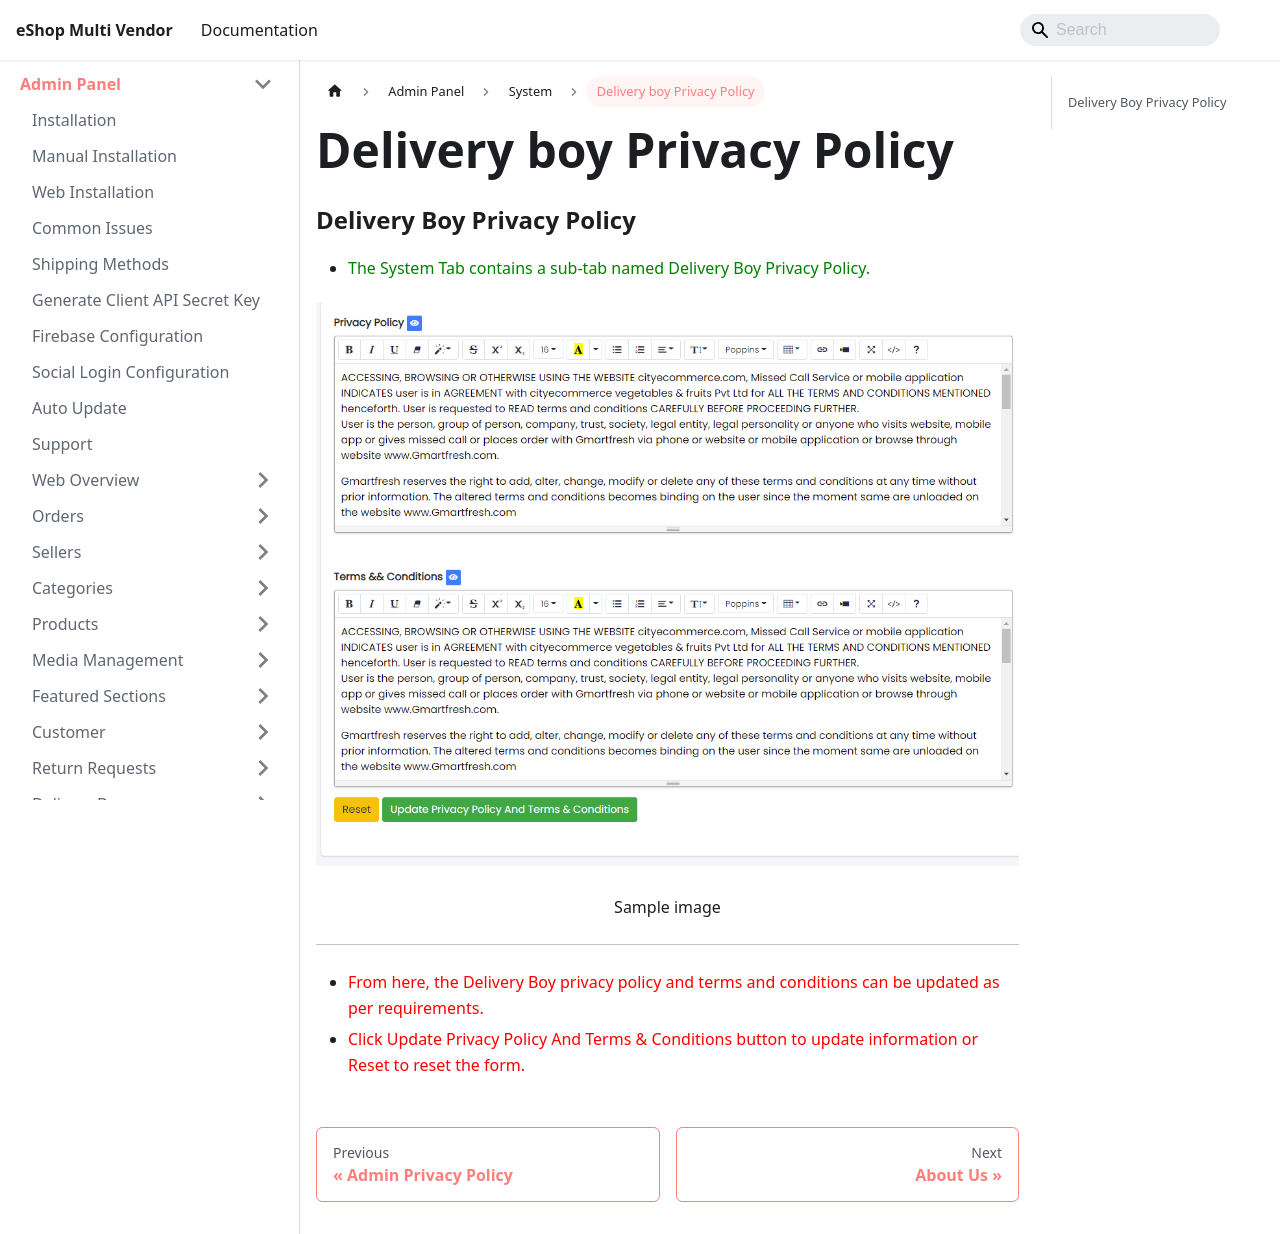

repository: WRTeam-in/eshop-multi-doc · page: docs/backend/system/delivery-boy-privacy-policy.html · generator: docusaurus

---
id: delivery-boy-privacy-policy
title: Delivery boy Privacy Policy
---

### Delivery Boy Privacy Policy

- <span class="text-success">The System Tab contains a sub-tab named Delivery Boy Privacy Policy.</span>

![Delivery Boy Privacy Policy](../../../static/backend/img/delivery_boy_privacy.jpg)
<p align="center">Sample image</p>

---

- <span class="text-danger">From here, the Delivery Boy privacy policy and terms and conditions can be updated as per requirements.</span>
- <span class="text-danger">Click Update Privacy Policy And Terms & Conditions button to update information or Reset to reset the form.</span>
